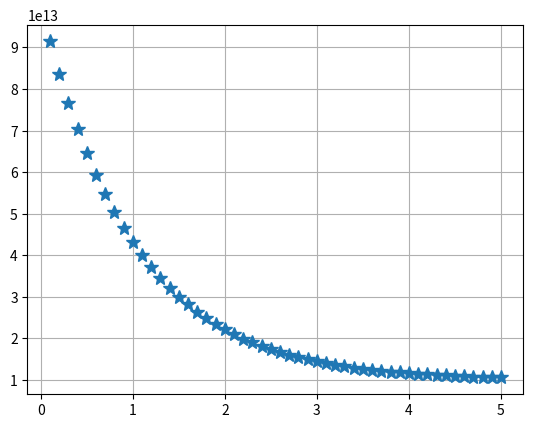

Python code for this plot:
import numpy as np
import matplotlib.pyplot as plt
from scipy.integrate import odeint

# function that returns dy/dt
def model(y,t):
    k = 0.3
    dydt = -k * y
    return dydt

# initial condition
# y0 = 5

# time points
# t = np.linspace(0,20)

# solve ODE
# y = odeint(model,y0,t)

def first_order(dt):
    t = np.arange(0, 20, dt)
    k = 0.3
    y = np.zeros(len(t))

    y[0] = 5
    for i in range(1, len(t)):
       y[i] = - k* y[i - 1] * dt + y[i-1]

    return t, y

def diffusion_lenght(dt):
    p0 = 10 ** 13  # w stanie ustalonym (rownowagowym)

    L = 1
    x = np.linspace(L / 10, L * 5, 50)
    p = np.zeros(len(x))

    p[0] = 10 ** 14
    p[40] = p0

    for i in range(1, len(x)):

        # p[i] = (((p[i-1] -p0) / L)  * dt ** 2) + 2 * p[i - 1] - p[i - 2]
        # p[i] =  (2* p[i-1]- p[i-2] - (p0 * dt ** 2) / L) / (1 - (dt ** 2) / L)
        p[i] = -2 * p[i - 1] + p[i-2] * (((dt ** 2) / L)-1) - p0 * dt ** 2 / L
    print(p)
    return x, p


# plt.axis([0, 2, 7* 10 ** 12, 10 ** 14])
# plt.show()
# t1, y2 = first_order(0.01)
# plt.plot(t1, y2)
# plt.plot(t, 5*np.exp(-0.3*t))
# plt.xlabel('time')
# plt.ylabel('y(t)')
# plt.show()
L = 1
x = np.linspace(L / 10, L * 5, 50)
# print(x)
p = 10 ** 13+[10 ** 14-10 ** 13]*np.exp(-x / (L))
# print(p)

plt.plot(x, p, '*', ms = 10)
plt.grid(True)
plt.show()

